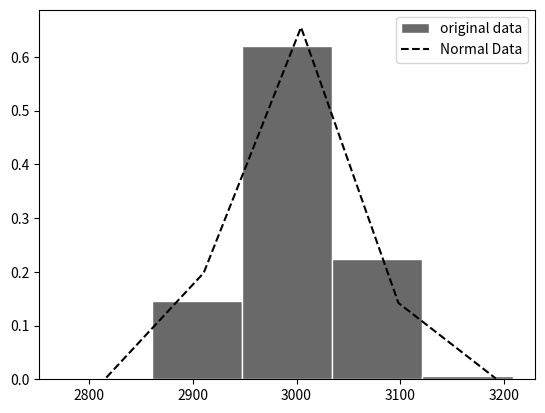

This chart was generated by the following Python code:
#coding:utf8
import matplotlib.pyplot as plt
import numpy as np

def visNormal(myArr,deleteOutlier=True,lineColor="k",histColor="#696969",nameOfData="original data",partNum=5):
    '''
    数据的正态分布对比图：
    ==============================================================
    input:
    myArr: Inputted array输入数组
    deleteOutlier: Whether to delete outliers (default:True) 是否删除离群值（默认删除） (mean+/-3*sigma)
    lineColor: The color of standard normal distribution (default:"k") 标准正态分布（折线图）颜色（默认黑色）
    histColor: The color of true distribution of original data (default:"k") 原数据分布（柱状图）颜色（默认黑色）
    partNum: The number of the hists (default:5) 分段数（默认5）
    imgPath: The path used to save the visualization image (default:"normImg.jpg") 图像存储路径（默认 本地/normImg.jpg）
    ==============================================================
    return:plt
    '''
    if deleteOutlier == True:#delete outliers 删除离群值
        tempMean=np.mean(myArr)
        tempStd=np.std(myArr)
        myArr=myArr[myArr!=tempMean+3*tempStd]
        myArr=myArr[myArr!=tempMean-3*tempStd]
    myArrTotalSize=myArr.size#数据量
    realMax=np.max(myArr)#get the maximum 获取最大值
    realMin=np.min(myArr)#get the minimum 获取最小值
    partItemScale=(realMax-realMin)/partNum#get the unit distance 获取间隔单位距离
    myArrCoor=np.array([[(realMin+i*partItemScale+realMin+(i+1)*partItemScale)/2,myArr[np.logical_and.reduce([myArr>=realMin+i*partItemScale,myArr<realMin+(i+1)*partItemScale])].size/myArrTotalSize] for i in range(partNum)])#get the distribution of the coordinate data 获取原数据柱状分布
    pltBar=plt.bar(x=myArrCoor[:,0],height=myArrCoor[:,1],width=(realMax-realMin)/partNum,color=histColor,edgecolor='w')#plot 输出柱状图
    
    myMean=np.mean(myArr)#get the mean of original data 获取原数据均值
    myStd=np.std(myArr)#get the standard deviation of original data 获取原数据标准差
    normSize=500000
    normArr=np.random.normal(loc=myMean,scale=myStd,size=normSize)#get the data of normal distribution (ND)获取正态分布随机样本
    ndMin=np.min(normArr)#get the minimum of ND 获取随机样本最小值
    ndMax=np.max(normArr)#get the maxmum of ND 获取随机样本最大值
    ndStd=np.std(normArr)#get the standard deviation of ND 获取随机样本标准差
    ndPartScale=(ndMax-ndMin)/partNum#get the unit distance of ND 获取随机样本拐点间隔距离
    ndCoor=np.array([[(ndMin+i*ndPartScale+ndMin+(i+1)*ndPartScale)/2,normArr[np.logical_and.reduce([normArr>=ndMin+i*ndPartScale,normArr<ndMin+(i+1)*ndPartScale])].size/normSize] for i in range(partNum)])#get the coordinate of ND 获取随机样本坐标
    pltLine,=plt.plot(ndCoor[:,0],ndCoor[:,1],c=lineColor,linestyle="--")#plot 输出折线图

    plt.legend((pltBar, pltLine), (nameOfData, 'Normal Data'))#set legend 设定标注

    return plt
    

if __name__=="__main__":
    a=np.random.normal(loc=3000,scale=50,size=5000)
    myPlt=visNormal(a)
    plt.show()